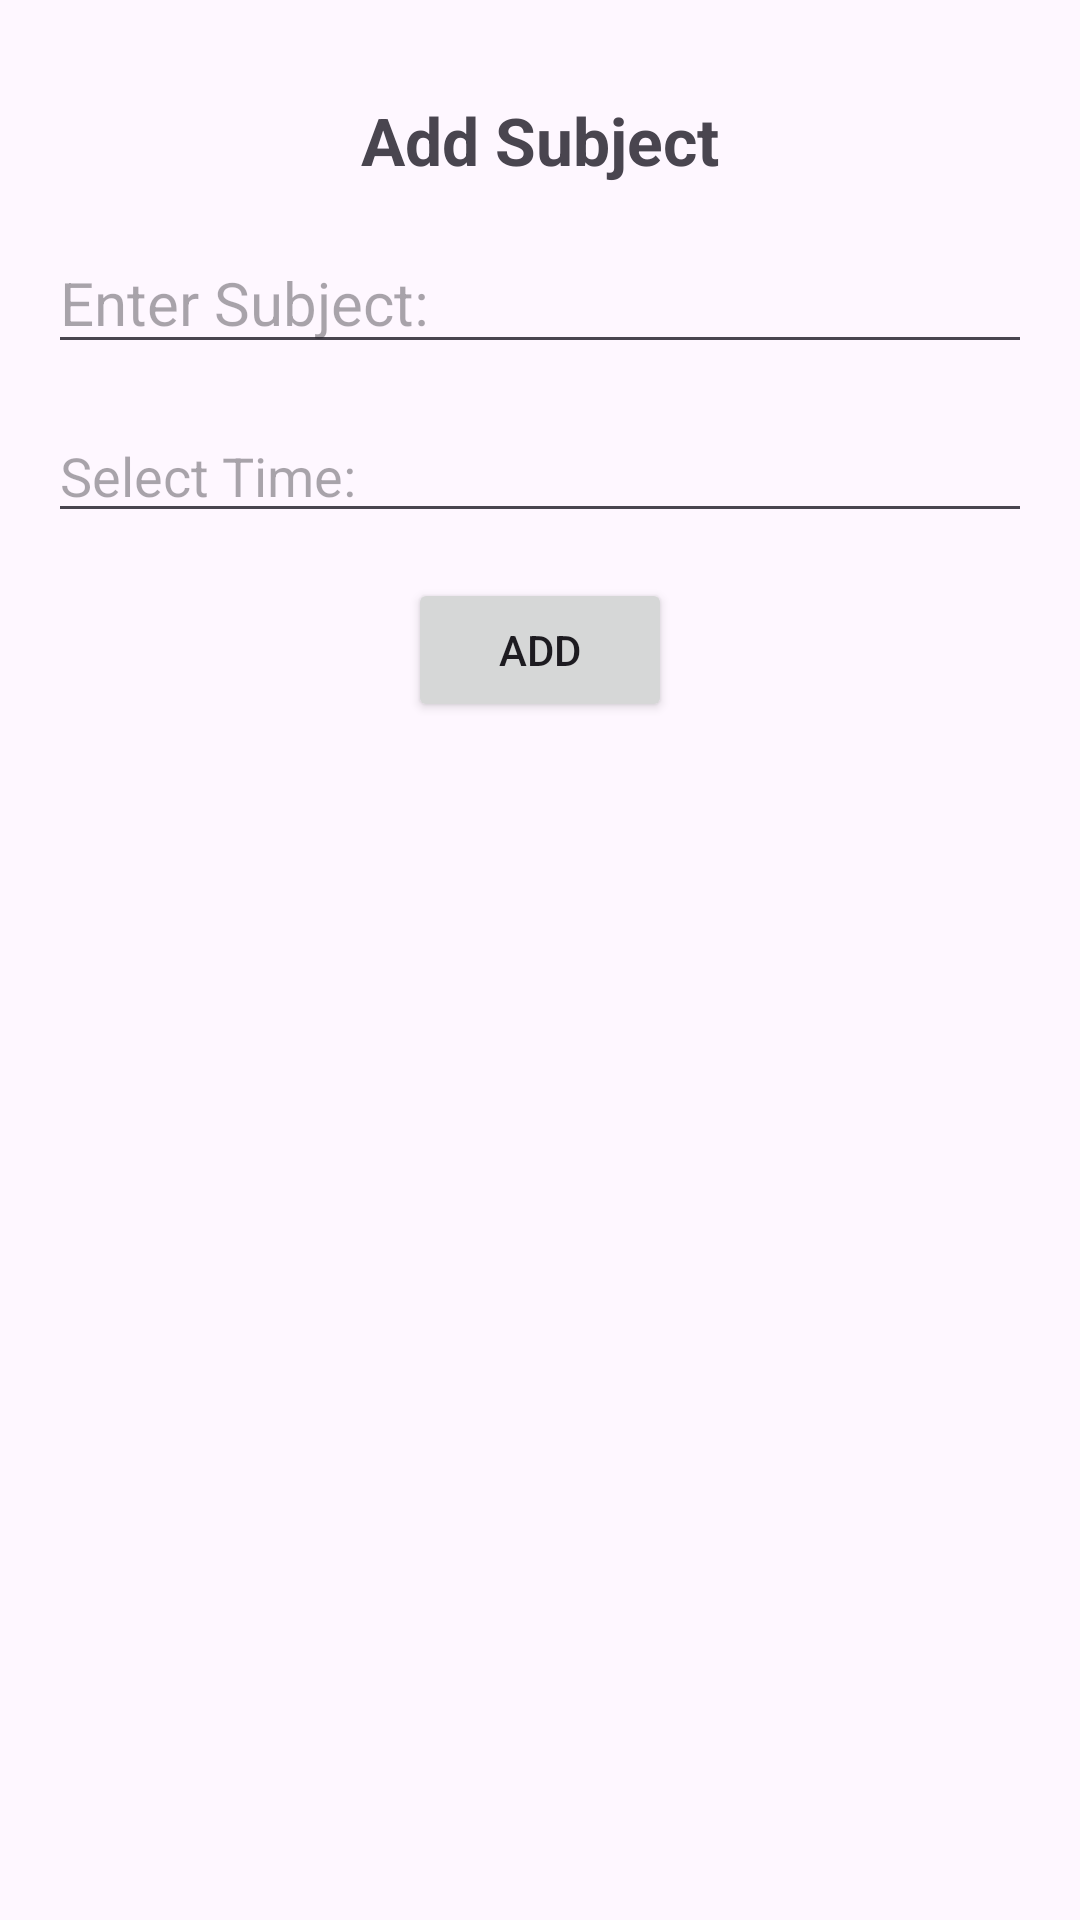

The Android layout XML behind this screen, and the referenced resources:
<!-- AndroidManifest.xml: application theme Theme.ClassCompanion -->
<!-- res/layout/activity_add_subject.xml -->
<LinearLayout
    xmlns:android="http://schemas.android.com/apk/res/android"
    android:layout_width="match_parent"
    android:layout_height="match_parent"
    android:orientation="vertical"
    android:padding="16dp">

    <TextView
        android:layout_width="wrap_content"
        android:layout_height="wrap_content"
        android:text="Add Subject"
        android:textSize="22sp"
        android:textStyle="bold"
        android:layout_gravity="center"
        android:layout_margin="16dp"/>

    <EditText
        android:id="@+id/edtSubject"
        android:layout_width="match_parent"
        android:layout_height="wrap_content"
        android:hint="Enter Subject:"
        android:layout_marginBottom="15dp"
        android:textSize="20sp"/>

    <EditText
        android:id="@+id/edtTime"
        android:layout_width="match_parent"
        android:layout_height="wrap_content"
        android:hint="Select Time:"
        android:layout_marginBottom="15dp"
        android:focusable="false"
        android:clickable="true"/>


    <Button
        android:id="@+id/btnAdd"
        android:layout_width="wrap_content"
        android:layout_height="wrap_content"
        android:text="Add"
        android:layout_gravity="center"/>

</LinearLayout>
<!-- resources referenced by this layout -->
<resources>
  <style name="Theme.ClassCompanion" parent="Base.Theme.ClassCompanion" />
  <style name="Base.Theme.ClassCompanion" parent="Theme.Material3.DayNight.NoActionBar">
          
          
      </style>
</resources>
